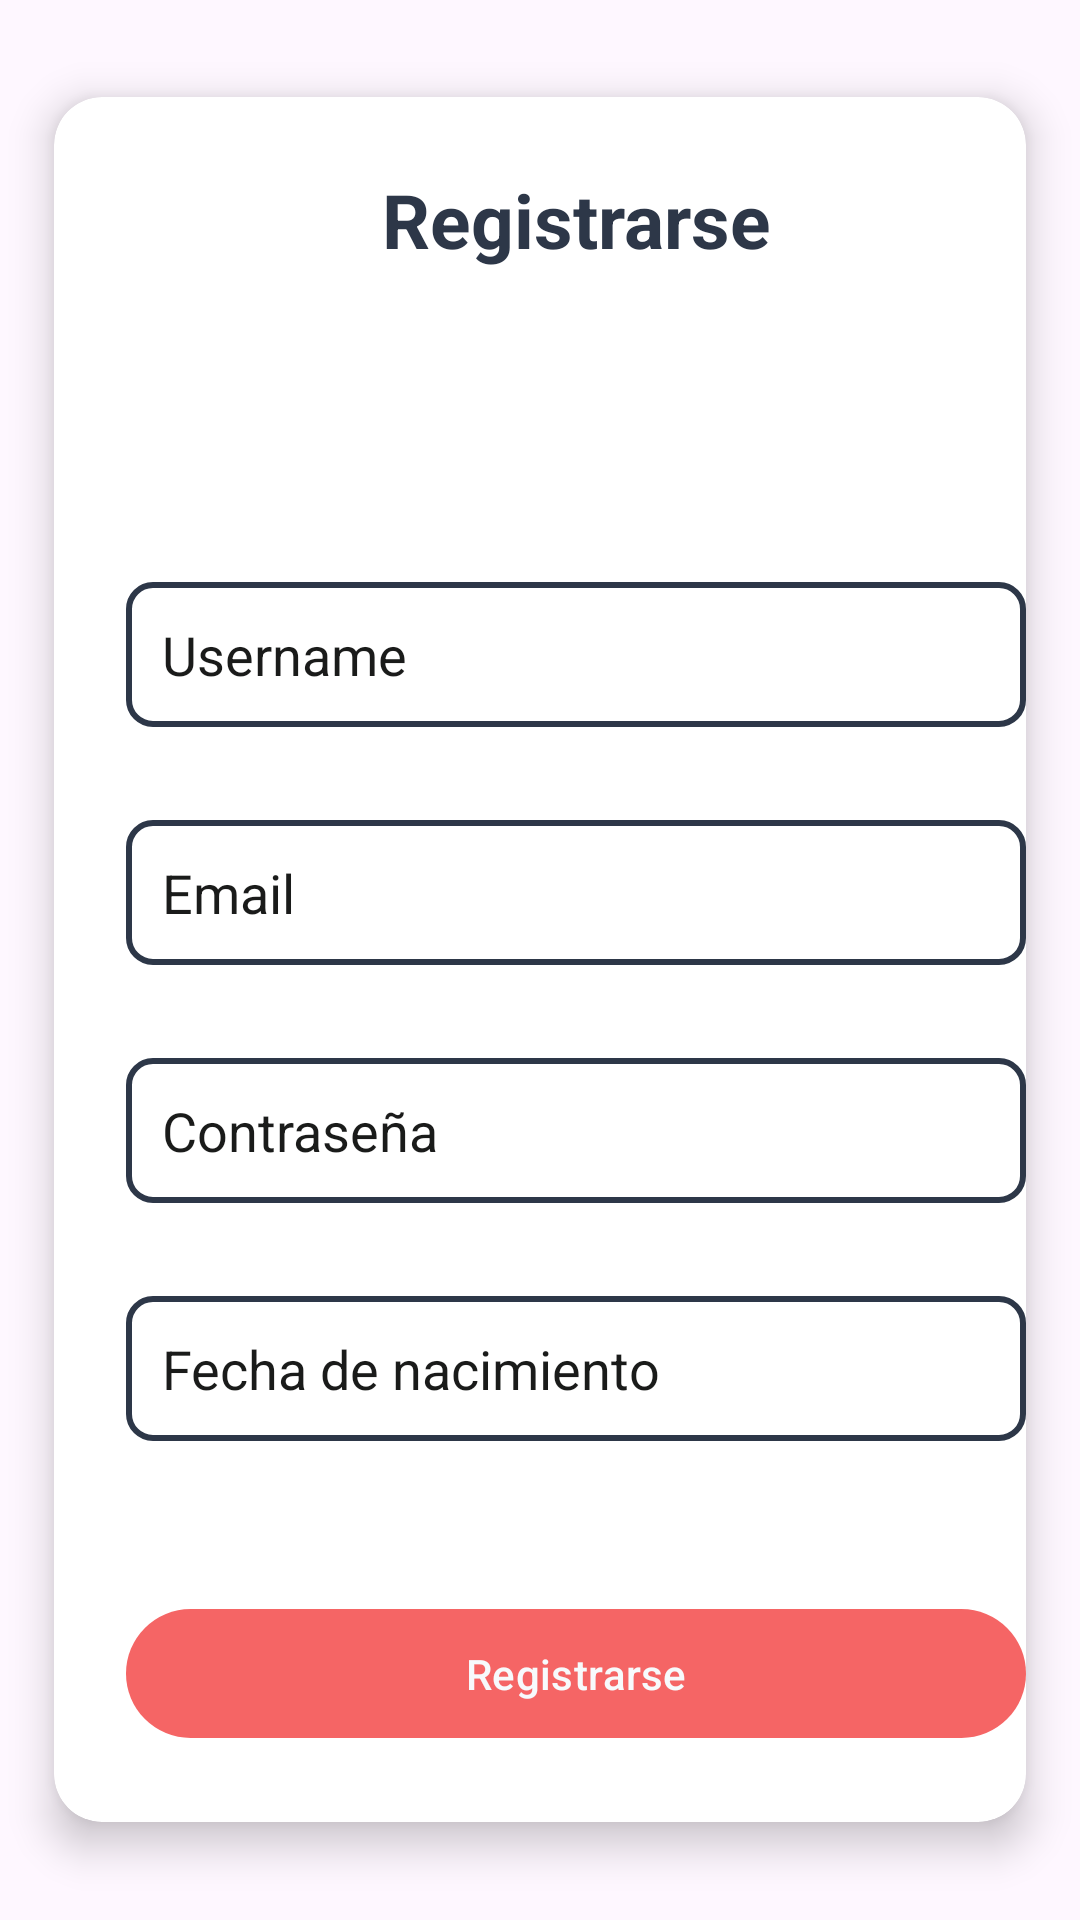

Write the Android layout XML for this screen, with the resource values it uses.
<!-- AndroidManifest.xml: application theme Theme.Kotlinaprendiz -->
<!-- res/layout/registrar_activity.xml -->
<?xml version="1.0" encoding="utf-8"?>
<RelativeLayout xmlns:android="http://schemas.android.com/apk/res/android"
    android:layout_width="match_parent"
    android:layout_height="match_parent"
    xmlns:app="http://schemas.android.com/apk/res-auto"
    android:background="@drawable/whiteandred">



    <androidx.cardview.widget.CardView
        android:layout_width="374dp"
        android:layout_height="609dp"
        android:layout_centerInParent="true"
        android:layout_marginStart="5dp"
        android:layout_marginLeft="5dp"
        android:layout_marginTop="5dp"
        android:layout_marginEnd="5dp"
        android:layout_marginRight="5dp"
        android:layout_marginBottom="5dp"
        android:elevation="4dp"
        app:cardBackgroundColor="@color/white"
        app:cardCornerRadius="16dp"
        app:cardElevation="8dp"
        app:cardUseCompatPadding="true">

        <LinearLayout
            android:layout_width="348dp"
            android:layout_height="584dp"
            android:orientation="vertical"
            android:padding="24dp">

            <TextView
                android:layout_width="match_parent"
                android:layout_height="wrap_content"

                android:gravity="center"

                android:text="Registrarse"
                android:textColor="#2D3748"
                android:textSize="25dp"
                android:textStyle="bold" />

            <ImageView
                android:id="@+id/imageView5"
                android:layout_width="76dp"
                android:layout_height="72dp"
                android:layout_gravity="center"
                android:background="@drawable/anarco" />

            <View
                android:id="@+id/view3"
                android:layout_width="282dp"
                android:layout_height="16dp" />

            <EditText
                android:id="@+id/editTextUsername"
                android:layout_width="match_parent"
                android:layout_height="wrap_content"
                android:layout_marginTop="16dp"
                android:background="@drawable/edittext_background"
                android:hint="Username"
                android:inputType="text"
                android:padding="12dp"
                android:textColor="@color/black"
                android:textColorHint="#1A1B1A" /> 

            <View
                android:id="@+id/view8"
                android:layout_width="282dp"
                android:layout_height="15dp" />

            <EditText
                android:id="@+id/editTextEmail"
                android:layout_width="match_parent"
                android:layout_height="wrap_content"
                android:layout_marginTop="16dp"
                android:background="@drawable/edittext_background"
                android:hint="Email"
                android:inputType="textEmailAddress"
                android:padding="12dp"
                android:textColor="@color/black"
                android:textColorHint="#1A1B1A" /> 

            <View
                android:id="@+id/view"
                android:layout_width="282dp"
                android:layout_height="15dp" />

            <EditText
                android:id="@+id/editTextPassword"
                android:layout_width="match_parent"
                android:layout_height="wrap_content"
                android:layout_marginTop="16dp"
                android:background="@drawable/edittext_background"
                android:hint="Contraseña"
                android:inputType="textPassword"
                android:padding="12dp"
                android:textColor="@color/black"
                android:textColorHint="#1A1B1A" /> 

            <View
                android:id="@+id/view5"
                android:layout_width="282dp"
                android:layout_height="15dp" />

            <EditText
                android:id="@+id/editTextBirthDate"
                android:layout_width="match_parent"
                android:layout_height="wrap_content"
                android:layout_marginTop="16dp"
                android:background="@drawable/edittext_background"
                android:clickable="true"
                android:focusable="false"
                android:hint="Fecha de nacimiento"
                android:inputType="none"
                android:padding="12dp"
                android:textColor="@color/black"
                android:textColorHint="#1A1B1A" /> 
            

            <View
                android:id="@+id/view2"
                android:layout_width="274dp"
                android:layout_height="20dp" />

            <com.google.android.material.button.MaterialButton
                android:id="@+id/buttonRegister"
                style="@style/CustomButtonStyle"
                android:layout_width="match_parent"
                android:layout_height="wrap_content"
                android:layout_marginTop="32dp"
                android:padding="12dp"
                android:text="Registrarse"
                android:textColor="#F7FAFC"
                app:backgroundTint="#F56565 " />

        </LinearLayout>
    </androidx.cardview.widget.CardView>
</RelativeLayout>
<!-- resources referenced by this layout -->
<resources>
  <color name="black">#FF000000</color>
  <color name="white">#FFFFFFFF</color>
  <!-- drawable edittext_background (drawable) -->
  <?xml version="1.0" encoding="utf-8"?>
  <shape xmlns:android="http://schemas.android.com/apk/res/android">
      <solid android:color="@color/white"/> 
      <corners android:radius="8dp"/> 
      <stroke android:width="2dp" android:color="#2D3748"/> 
  </shape>
  <style name="CustomButtonStyle" parent="Widget.Material3.Button">
          <item name="backgroundTint">@drawable/edittext_background</item>
          <item name="android:textColor">#FFFFFF</item>
  
  
      </style>
  <style name="Theme.Kotlinaprendiz" parent="Base.Theme.Kotlinaprendiz" />
  <style name="Base.Theme.Kotlinaprendiz" parent="Theme.Material3.DayNight.NoActionBar">
          
      </style>
</resources>
